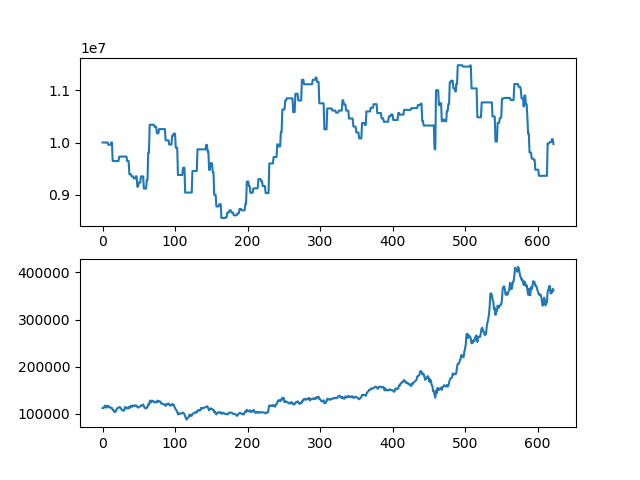

The file beside this chart, header and first rows:
asset, close
10000000, 112000
10000000, 112000
10000000, 113000
10000000, 117000
10000000, 117000
10000000, 113000
10000000, 114500
10000000, 117000
9957500, 116500
9957500, 113500
9957500, 113500
9957500, 112500
10001500, 113000
10001500, 112000
9645500, 108000
9645500, 108000
9645500, 104000
9645500, 103500
9645500, 104500
9645500, 108000
9645500, 111500
9645500, 111500
9645500, 113000
9730500, 114000
9730500, 114000
9730500, 112000
9730500, 109500
9730500, 107500
9730500, 106500
9730500, 108000
9730500, 107000
9730500, 114000
9730500, 114000
9730500, 112000
9644500, 111000
9644500, 111500
9644500, 114500
9392500, 111500
9392500, 114000
9392500, 117000
9352500, 116500
9352500, 114500
9352500, 117500
9313000, 117000
9313000, 116500
9313000, 117500
9352500, 118000
9352500, 116500
9152500, 114000
9152500, 113000
9232500, 114000
9232500, 115000
9232500, 115500
9351000, 117000
9351000, 118000
9351000, 117500
9351000, 119500
9117000, 116500
9117000, 112500
9117000, 112500
... 563 more rows
